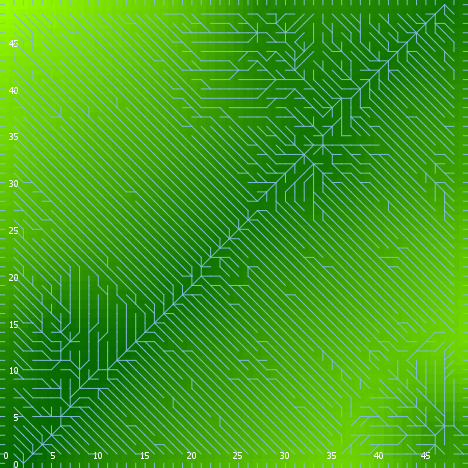

Data behind this chart, as committed beside it:
export-world data (NetLogo 6.0.4)
land_05_withInitialEcologicalCommunity.n…
06/24/2020 22:30:39:284 +0100
RANDOM STATE
0 0 -1727483681 116 0.2594176435359769 f…
GLOBALS
min-pxcor, max-pxcor, min-pycor, max-pycor, perspective, subject, nextIndex, directed-links, ticks, display-mode, ecol_brushfrequencyinflection, ecol_brushfrequencyrate, ecol_grassfrequencyinflection, ecol_grassfrequencyrate, ecol_woodfrequencyinflection, ecol_woodfrequencyrate, elevationdistribution, elev_algorithm-style, elev_featureanglerange, elev_inversioniterations, elev_noise, elev_numdepressions, elev_numprotuberances, elev_numranges
0, 49, 0, 49, 0, nobody, 2600, "UNDIRECTED", -1, "elevation (m)", 8.13, 0.09997, 1.65, 0.1712, 14.3, 0.004152, [32.85844990204093 27.02099927926857 52.…, "C#", 19.47, 1.683, 2.617, 9, 8, 29
TURTLES
who, color, heading, xcor, ycor, shape, label, label-color, breed, hidden?, size, pen-size, pen-mode, numpoints
0, 5, 305, 28, 22, "default", "", 9.9, {breed flowholders}, true, 1, 1, "up", 
1, 85, 343, 38, 27, "default", "", 9.9, {breed flowholders}, true, 1, 1, "up", 
2, 125, 316, 39, 47, "default", "", 9.9, {breed flowholders}, true, 1, 1, "up", 
3, 5, 314, 22, 31, "default", "", 9.9, {breed flowholders}, true, 1, 1, "up", 
4, 15, 272, 37, 44, "default", "", 9.9, {breed flowholders}, true, 1, 1, "up", 
5, 125, 217, 9, 4, "default", "", 9.9, {breed flowholders}, true, 1, 1, "up", 
6, 5, 50, 10, 26, "default", "", 9.9, {breed flowholders}, true, 1, 1, "up", 
7, 95, 57, 34, 30, "default", "", 9.9, {breed flowholders}, true, 1, 1, "up", 
8, 35, 130, 15, 40, "default", "", 9.9, {breed flowholders}, true, 1, 1, "up", 
9, 45, 179, 4, 30, "default", "", 9.9, {breed flowholders}, true, 1, 1, "up", 
10, 115, 277, 26, 4, "default", "", 9.9, {breed flowholders}, true, 1, 1, "up", 
11, 25, 139, 25, 10, "default", "", 9.9, {breed flowholders}, true, 1, 1, "up", 
12, 125, 134, 13, 14, "default", "", 9.9, {breed flowholders}, true, 1, 1, "up", 
13, 125, 200, 13, 23, "default", "", 9.9, {breed flowholders}, true, 1, 1, "up", 
14, 55, 249, 28, 11, "default", "", 9.9, {breed flowholders}, true, 1, 1, "up", 
15, 25, 84, 27, 11, "default", "", 9.9, {breed flowholders}, true, 1, 1, "up", 
16, 45, 276, 21, 37, "default", "", 9.9, {breed flowholders}, true, 1, 1, "up", 
17, 97, 270, 0, 30, "line half", "", 9.9, {breed flowholders}, false, 1, 1, "up", 
18, 85, 23, 41, 9, "default", "", 9.9, {breed flowholders}, true, 1, 1, "up", 
19, 115, 32, 10, 30, "default", "", 9.9, {breed flowholders}, true, 1, 1, "up", 
20, 125, 127, 3, 16, "default", "", 9.9, {breed flowholders}, true, 1, 1, "up", 
21, 35, 319, 31, 46, "default", "", 9.9, {breed flowholders}, true, 1, 1, "up", 
22, 5, 302, 31, 39, "default", "", 9.9, {breed flowholders}, true, 1, 1, "up", 
23, 25, 335, 2, 15, "default", "", 9.9, {breed flowholders}, true, 1, 1, "up", 
24, 15, 233, 44, 22, "default", "", 9.9, {breed flowholders}, true, 1, 1, "up", 
25, 5, 114, 21, 23, "default", "", 9.9, {breed flowholders}, true, 1, 1, "up", 
26, 97, 270, 0, 10, "line half", "", 9.9, {breed flowholders}, false, 1, 1, "up", 
27, 135, 354, 17, 33, "default", "", 9.9, {breed flowholders}, true, 1, 1, "up", 
28, 65, 96, 38, 29, "default", "", 9.9, {breed flowholders}, true, 1, 1, "up", 
29, 115, 157, 22, 25, "default", "", 9.9, {breed flowholders}, true, 1, 1, "up", 
30, 97, 0, 9, 49, "line half", "", 9.9, {breed flowholders}, false, 1, 1, "up", 
31, 5, 182, 19, 8, "default", "", 9.9, {breed flowholders}, true, 1, 1, "up", 
32, 105, 226, 16, 25, "default", "", 9.9, {breed flowholders}, true, 1, 1, "up", 
33, 25, 56, 10, 19, "default", "", 9.9, {breed flowholders}, true, 1, 1, "up", 
34, 45, 329, 27, 8, "default", "", 9.9, {breed flowholders}, true, 1, 1, "up", 
35, 125, 340, 34, 13, "default", "", 9.9, {breed flowholders}, true, 1, 1, "up", 
36, 35, 12, 42, 20, "default", "", 9.9, {breed flowholders}, true, 1, 1, "up", 
37, 65, 120, 15, 48, "default", "", 9.9, {breed flowholders}, true, 1, 1, "up", 
38, 15, 176, 28, 30, "default", "", 9.9, {breed flowholders}, true, 1, 1, "up", 
39, 35, 348, 32, 46, "default", "", 9.9, {breed flowholders}, true, 1, 1, "up", 
40, 55, 290, 27, 28, "default", "", 9.9, {breed flowholders}, true, 1, 1, "up", 
41, 95, 266, 14, 24, "default", "", 9.9, {breed flowholders}, true, 1, 1, "up", 
42, 75, 39, 4, 42, "default", "", 9.9, {breed flowholders}, true, 1, 1, "up", 
43, 115, 313, 48, 48, "default", "", 9.9, {breed flowholders}, true, 1, 1, "up", 
44, 105, 223, 11, 7, "default", "", 9.9, {breed flowholders}, true, 1, 1, "up", 
45, 65, 33, 32, 19, "default", "", 9.9, {breed flowholders}, true, 1, 1, "up", 
46, 55, 251, 37, 45, "default", "", 9.9, {breed flowholders}, true, 1, 1, "up", 
47, 95, 244, 38, 6, "default", "", 9.9, {breed flowholders}, true, 1, 1, "up", 
48, 95, 275, 6, 42, "default", "", 9.9, {breed flowholders}, true, 1, 1, "up", 
49, 75, 312, 18, 5, "default", "", 9.9, {breed flowholders}, true, 1, 1, "up", 
50, 95, 290, 24, 36, "default", "", 9.9, {breed flowholders}, true, 1, 1, "up", 
... 10,752 more rows
